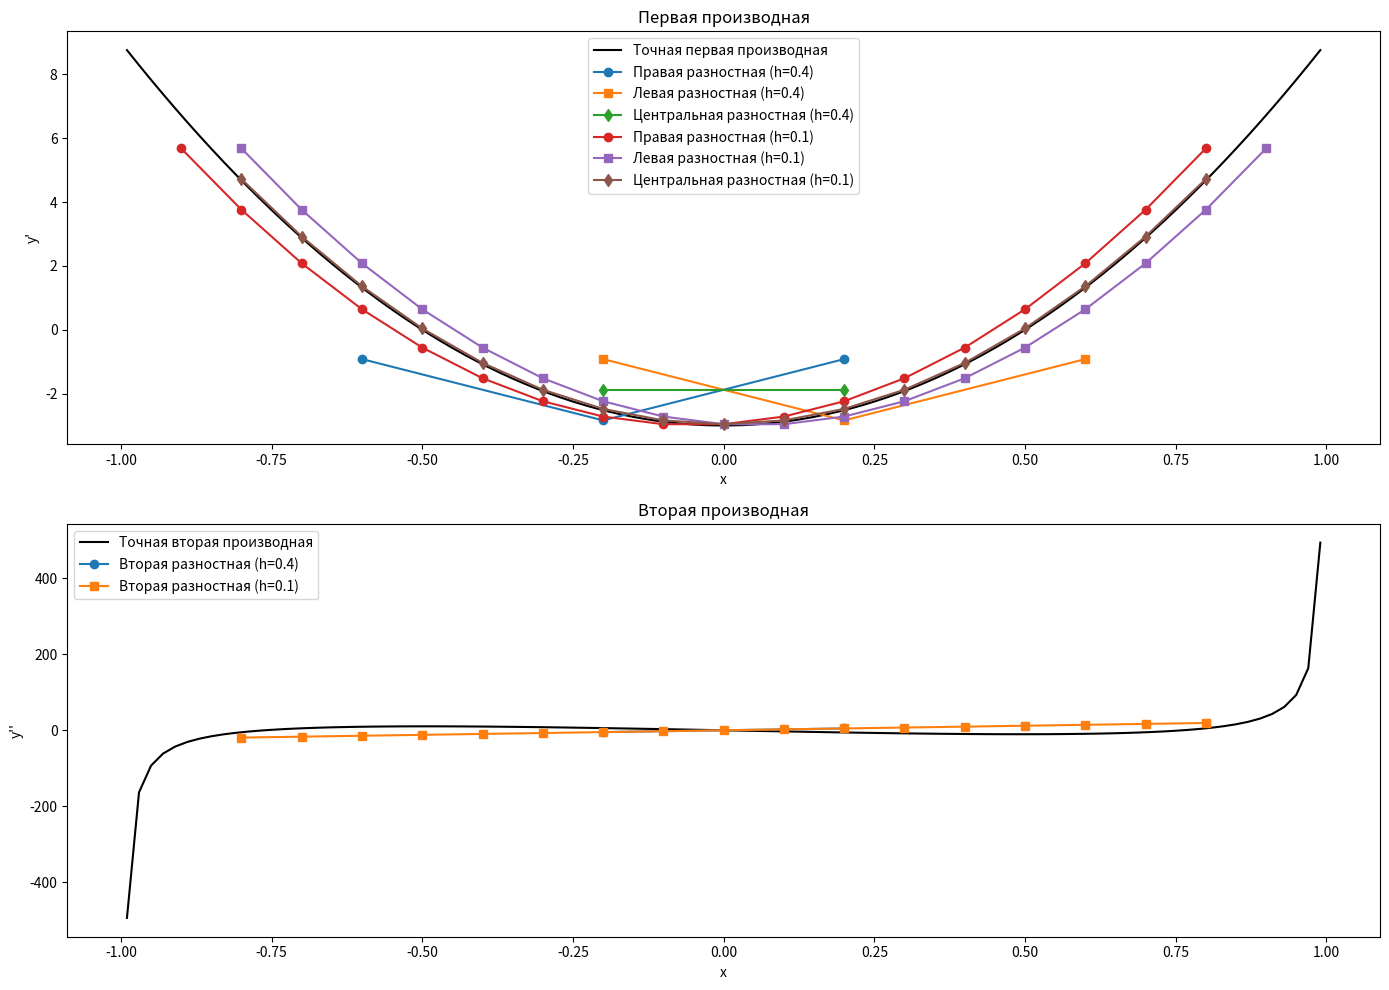

Reproduce this figure in Python.
import numpy as np
import matplotlib.pyplot as plt

# Функция
def y(x):
    return np.cos(3 * np.arccos(x))

# Точная первая производная
def y_prime(x):
    with np.errstate(divide='ignore', invalid='ignore'):
        result = 3 * np.sin(3 * np.arccos(x)) / np.sqrt(1 - x**2)
        result[np.abs(x) == 1] = np.nan  # Обработка x = ±1
    return result

# Точная вторая производная
def y_double_prime(x):
    with np.errstate(divide='ignore', invalid='ignore'):
        result = (9 * np.cos(3 * np.arccos(x)) * (1 - x**2) + 3 * x * np.sin(3 * np.arccos(x))) / (1 - x**2)**(3/2)
        result[np.abs(x) == 1] = np.nan  # Обработка x = ±1
    return result

# Разностные производные
def right_diff(y, x, h):
    return (y(x + h) - y(x)) / h

def left_diff(y, x, h):
    return (y(x) - y(x - h)) / h

def central_diff(y, x, h):
    return (y(x + h) - y(x - h)) / (2 * h)

def second_diff(y, x, h):
    return (y(x + h) - 2 * y(x) + y(x - h)) / h**2

# Параметры
h1 = 0.4
h2 = 0.1
x_values = np.linspace(-0.99, 0.99, 100)  # Избегаем x = ±1

# Вычисление производных
x_h1 = np.arange(-1 + h1, 1, h1)
x_h2 = np.arange(-1 + h2, 1, h2)

# Для h1
y_prime_right_h1 = [right_diff(y, x, h1) for x in x_h1[:-1]]
y_prime_left_h1 = [left_diff(y, x, h1) for x in x_h1[1:]]
y_prime_central_h1 = [central_diff(y, x, h1) for x in x_h1[1:-1]]
y_double_prime_h1 = [second_diff(y, x, h1) for x in x_h1[1:-1]]

# Для h2
y_prime_right_h2 = [right_diff(y, x, h2) for x in x_h2[:-1]]
y_prime_left_h2 = [left_diff(y, x, h2) for x in x_h2[1:]]
y_prime_central_h2 = [central_diff(y, x, h2) for x in x_h2[1:-1]]
y_double_prime_h2 = [second_diff(y, x, h2) for x in x_h2[1:-1]]

# Точные значения
y_prime_exact = y_prime(x_values)
y_double_prime_exact = y_double_prime(x_values)

# Построение графиков
plt.figure(figsize=(14, 10))

# Первая производная
plt.subplot(2, 1, 1)
plt.plot(x_values, y_prime_exact, label='Точная первая производная', color='black')
plt.plot(x_h1[:-1], y_prime_right_h1, 'o-', label=f'Правая разностная (h={h1})')
plt.plot(x_h1[1:], y_prime_left_h1, 's-', label=f'Левая разностная (h={h1})')
plt.plot(x_h1[1:-1], y_prime_central_h1, 'd-', label=f'Центральная разностная (h={h1})')
plt.plot(x_h2[:-1], y_prime_right_h2, 'o-', label=f'Правая разностная (h={h2})')
plt.plot(x_h2[1:], y_prime_left_h2, 's-', label=f'Левая разностная (h={h2})')
plt.plot(x_h2[1:-1], y_prime_central_h2, 'd-', label=f'Центральная разностная (h={h2})')
plt.xlabel('x')
plt.ylabel("y'")
plt.legend()
plt.title('Первая производная')

# Вторая производная
plt.subplot(2, 1, 2)
plt.plot(x_values, y_double_prime_exact, label='Точная вторая производная', color='black')
plt.plot(x_h1[1:-1], y_double_prime_h1, 'o-', label=f'Вторая разностная (h={h1})')
plt.plot(x_h2[1:-1], y_double_prime_h2, 's-', label=f'Вторая разностная (h={h2})')
plt.xlabel('x')
plt.ylabel("y''")
plt.legend()
plt.title('Вторая производная')

plt.tight_layout()
plt.show()